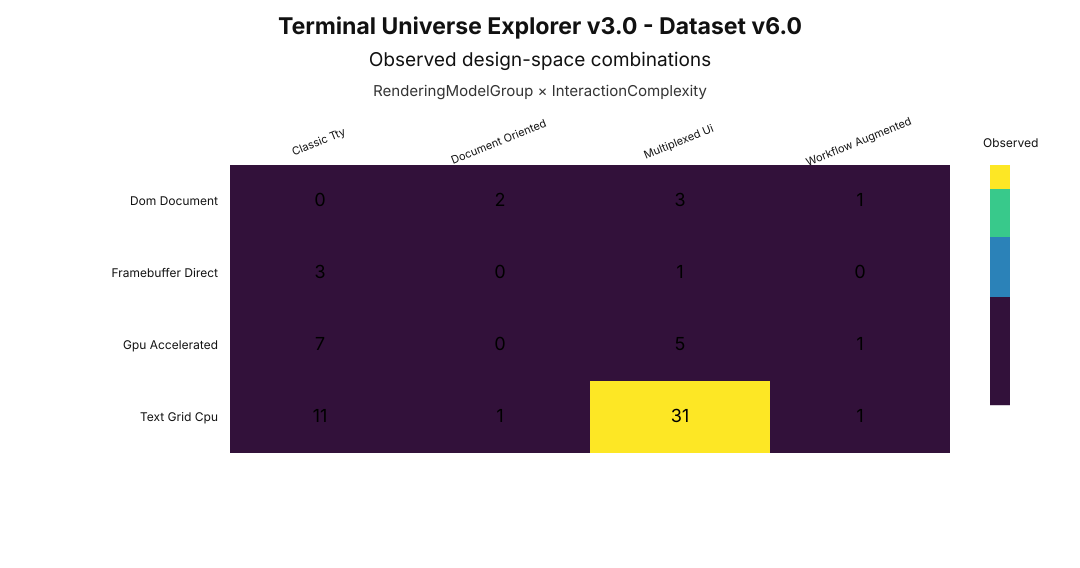

The data file committed next to this chart (first rows):
, classic_tty, document_oriented, multiplexed_ui, workflow_augmented
dom_document, 0, 2, 3, 1
framebuffer_direct, 3, 0, 1, 0
gpu_accelerated, 7, 0, 5, 1
text_grid_cpu, 11, 1, 31, 1
